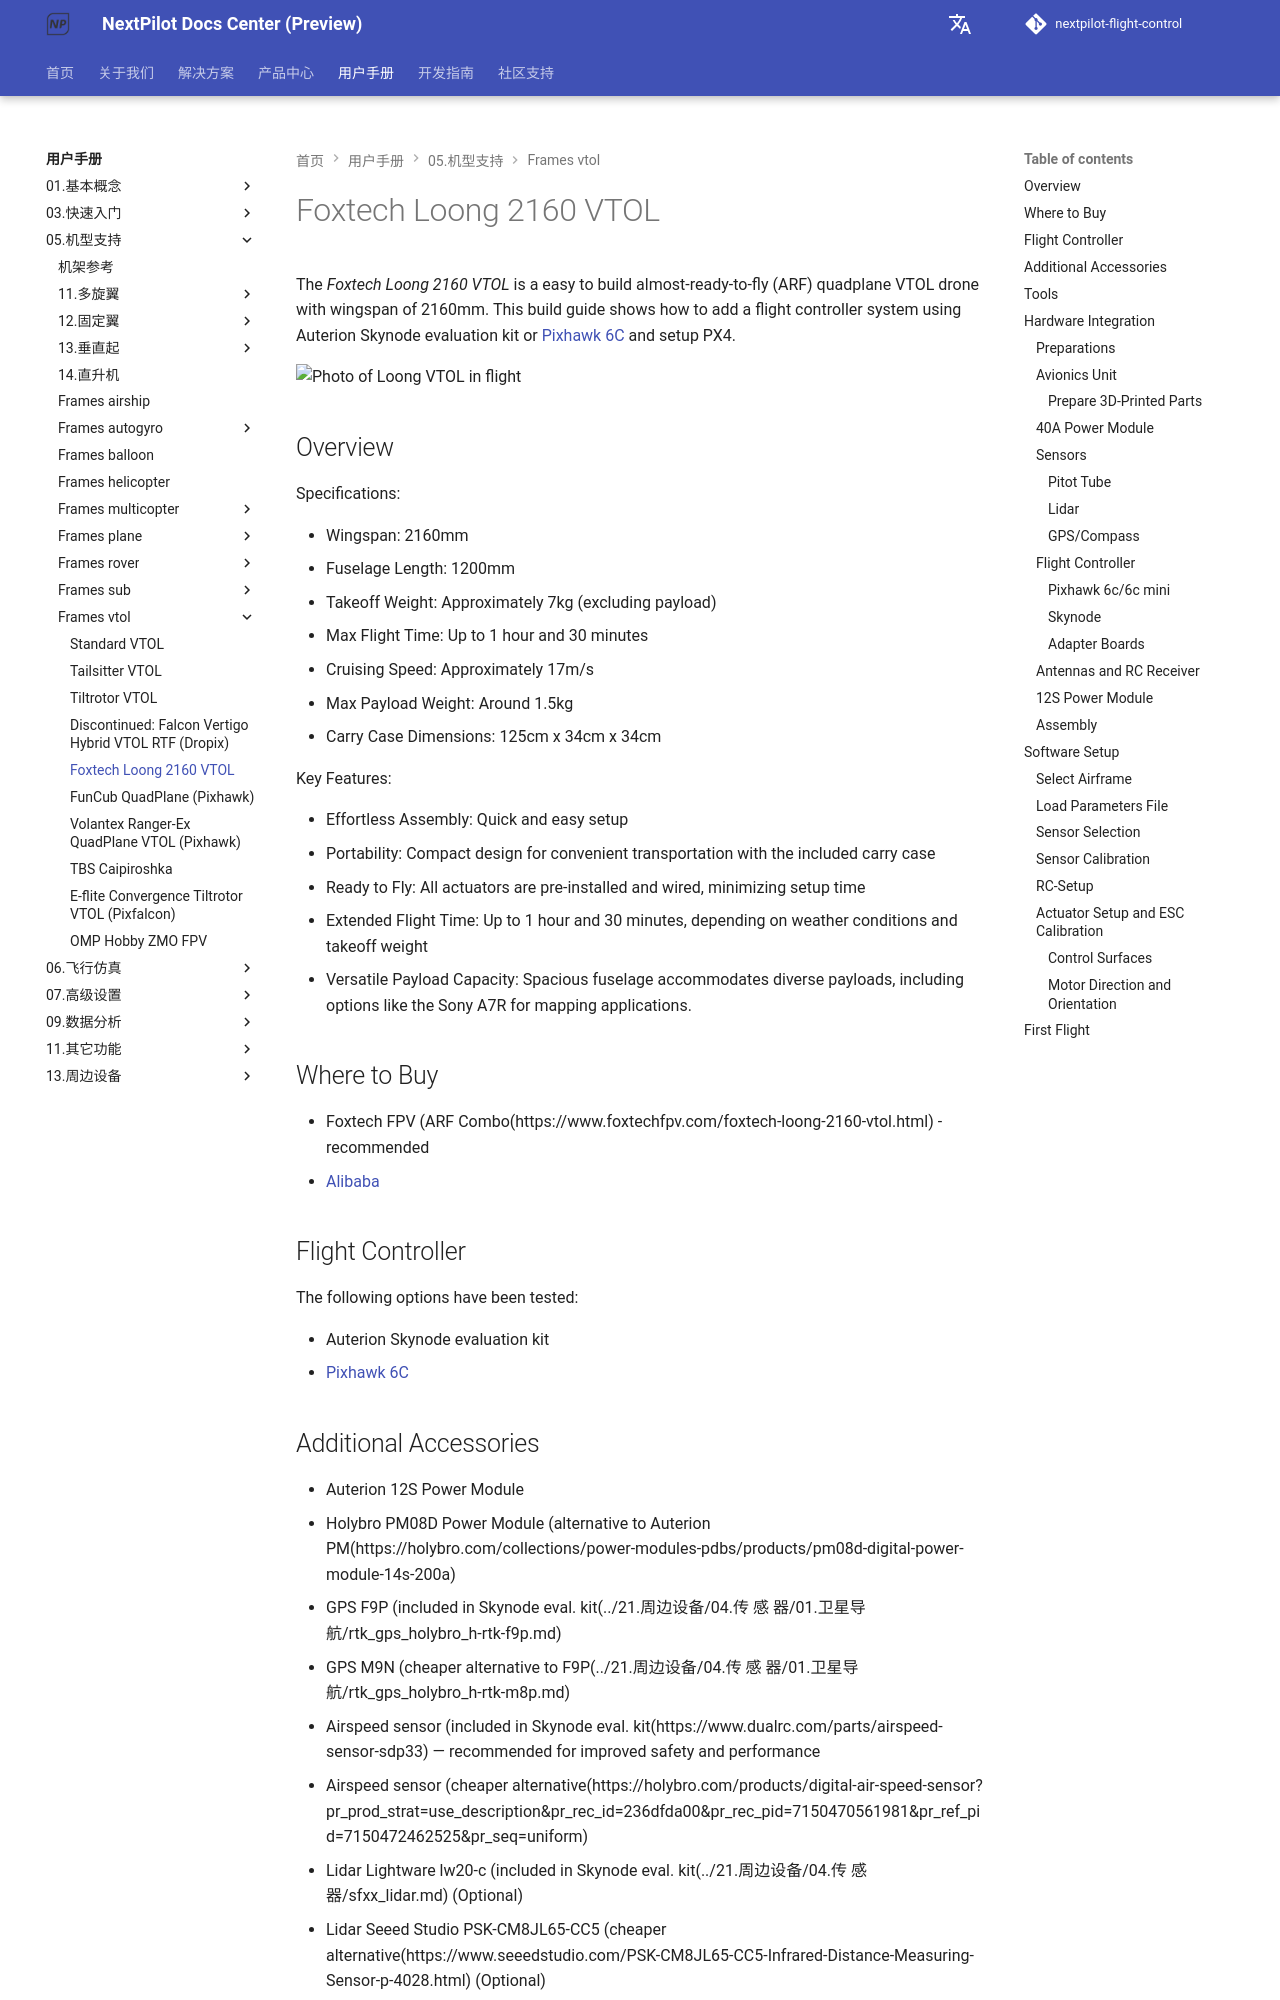

repository: nextpilot/nextpilot-flight-control · page: en/manual/05.机型支持/frames_vtol/vtol_quadplane_foxtech_loong_2160.html · generator: mkdocs

# Foxtech Loong 2160 VTOL

The _Foxtech Loong 2160 VTOL_ is a easy to build almost-ready-to-fly (ARF) quadplane VTOL drone with wingspan of 2160mm.
This build guide shows how to add a flight controller system using Auterion Skynode evaluation kit or [Pixhawk 6C](../01.基本概念/pixhawk6c.md) and setup PX4.

![Photo of Loong VTOL in flight](../../assets/airframes/vtol/foxtech_loong_2160/01-foxtech-loong.jpg)

## Overview

Specifications:

- Wingspan: 2160mm
- Fuselage Length: 1200mm
- Takeoff Weight: Approximately 7kg (excluding payload)
- Max Flight Time: Up to 1 hour and 30 minutes
- Cruising Speed: Approximately 17m/s
- Max Payload Weight: Around 1.5kg
- Carry Case Dimensions: 125cm x 34cm x 34cm

Key Features:

- Effortless Assembly: Quick and easy setup
- Portability: Compact design for convenient transportation with the included carry case
- Ready to Fly: All actuators are pre-installed and wired, minimizing setup time
- Extended Flight Time: Up to 1 hour and 30 minutes, depending on weather conditions and takeoff weight
- Versatile Payload Capacity: Spacious fuselage accommodates diverse payloads, including options like the Sony A7R for mapping applications.

## Where to Buy

- Foxtech FPV (ARF Combo(https://www.foxtechfpv.com/foxtech-loong-2160-vtol.html) - recommended
- [Alibaba](https://www.alibaba.com/product-detail/Loong-2160-Long-Endurance-VTOL-Mapping_1600280686653.html)

## Flight Controller

The following options have been tested:

- Auterion Skynode evaluation kit
- [Pixhawk 6C](../01.基本概念/pixhawk6c.md)
